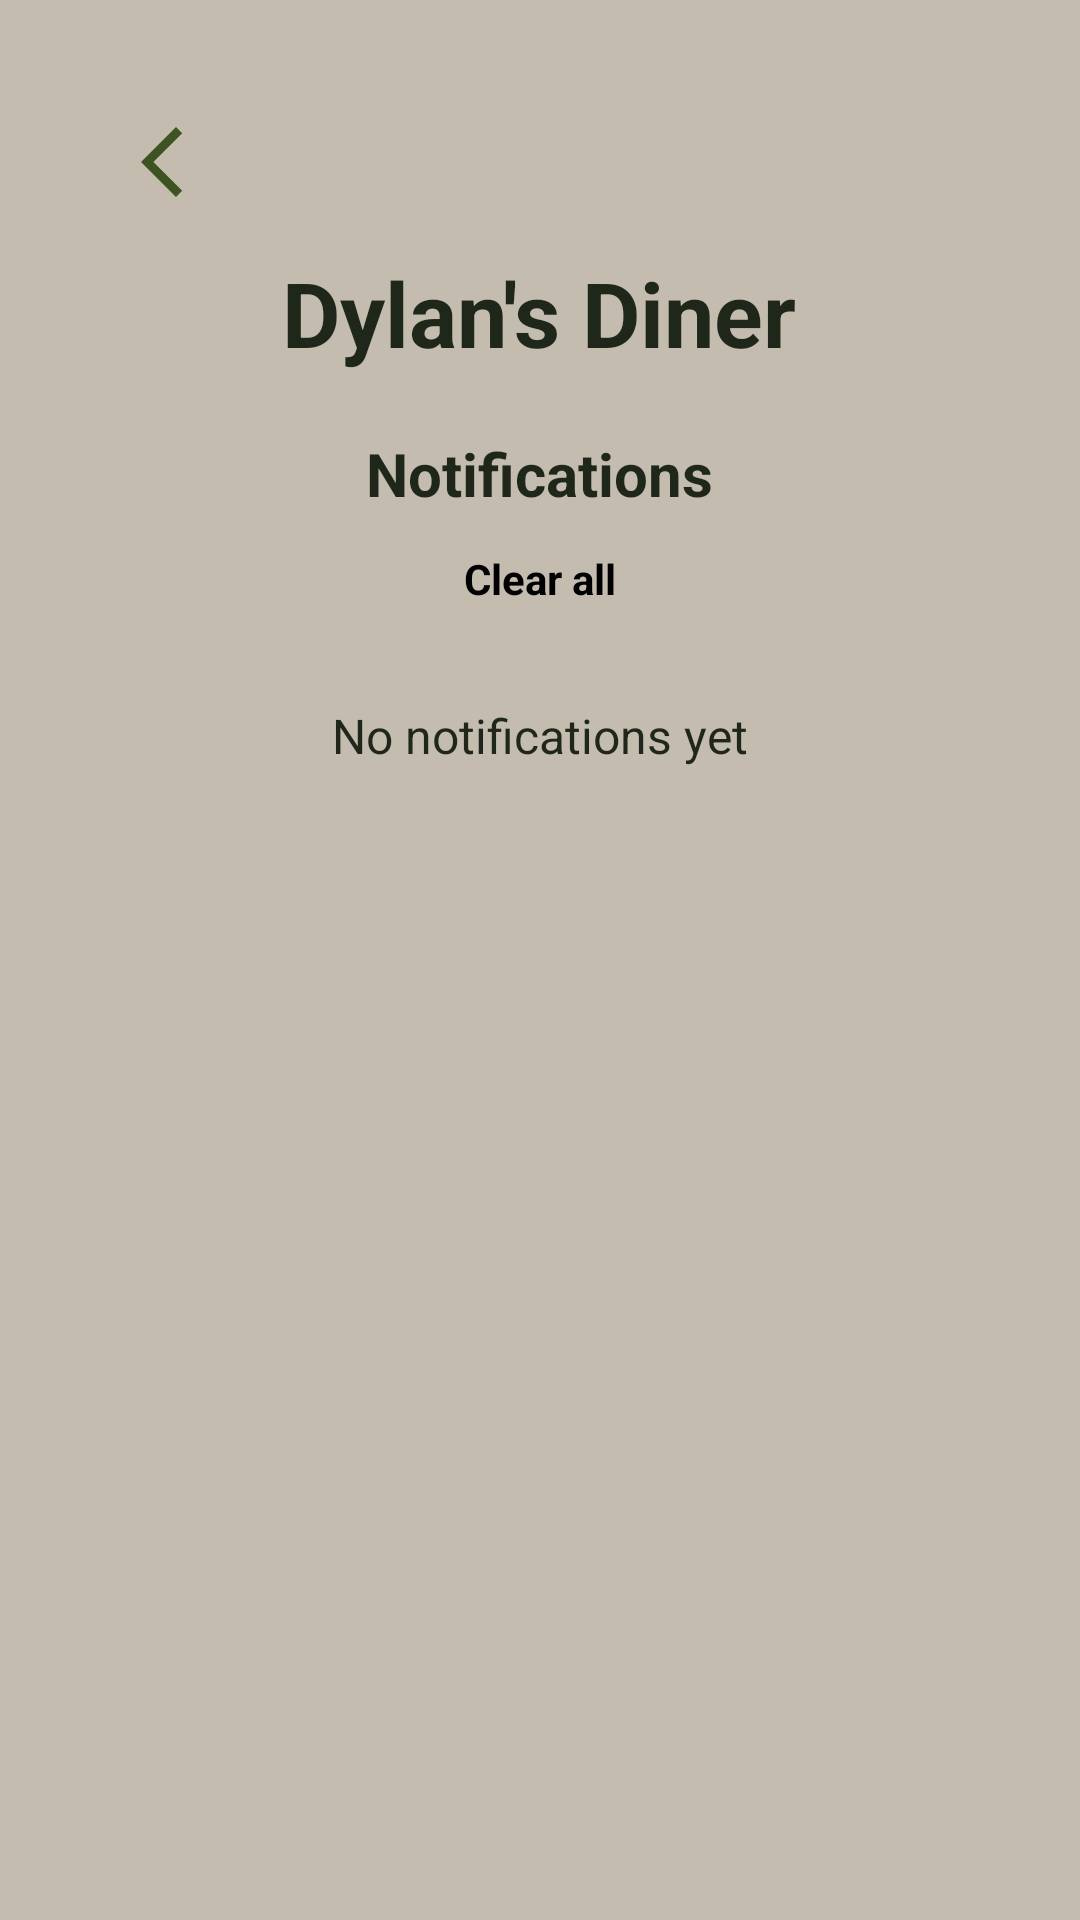

This screen was rendered from an Android layout file. Write that file and the resources it references.
<!-- AndroidManifest.xml: application theme Theme.RestaurantApp -->
<!-- res/layout/activity_notifications.xml -->
<?xml version="1.0" encoding="utf-8"?>
<RelativeLayout xmlns:android="http://schemas.android.com/apk/res/android"
    android:layout_width="match_parent"
    android:layout_height="match_parent"
    android:padding="24dp">

    <ImageView
        android:id="@+id/btnBack"
        android:layout_width="28dp"
        android:layout_height="28dp"
        android:layout_marginStart="16dp"
        android:layout_marginTop="16dp"
        android:layout_marginBottom="16dp"
        android:contentDescription="@string/back"
        android:src="@drawable/ic_arrow_back" />

    <TextView
        android:id="@+id/txtRestaurantName"
        android:layout_width="wrap_content"
        android:layout_height="wrap_content"
        android:layout_centerHorizontal="true"
        android:layout_marginTop="60dp"
        android:text="@string/restaurant_name"
        android:textSize="30sp"
        android:textStyle="bold" />

    <TextView
        android:id="@+id/txtNotificationsTitle"
        android:layout_width="wrap_content"
        android:layout_height="wrap_content"
        android:layout_below="@id/txtRestaurantName"
        android:layout_centerHorizontal="true"
        android:layout_marginTop="20dp"
        android:text="@string/notifications"
        android:textSize="20sp"
        android:textStyle="bold" />

    <LinearLayout
        android:id="@+id/layoutNotifications"
        android:layout_width="match_parent"
        android:layout_height="wrap_content"
        android:layout_below="@id/txtNotificationsTitle"
        android:layout_marginTop="24dp"
        android:gravity="center_horizontal"
        android:orientation="vertical" />

    <TextView
        android:id="@+id/txtClearAll"
        android:layout_width="wrap_content"
        android:layout_height="wrap_content"
        android:layout_below="@id/txtNotificationsTitle"
        android:layout_centerHorizontal="true"
        android:layout_marginTop="12dp"
        android:text="@string/clear_all"
        android:textStyle="bold"
        android:textSize="14sp"
        android:textColor="#000000" />

    <TextView
        android:id="@+id/txtNoNotifications"
        android:layout_width="wrap_content"
        android:layout_height="wrap_content"
        android:layout_centerHorizontal="true"
        android:layout_marginTop="32dp"
        android:layout_below="@+id/txtClearAll"
        android:text="@string/no_notifications"
        android:textSize="16sp"
         />

    <androidx.recyclerview.widget.RecyclerView
        android:id="@+id/recyclerNotifications"
        android:layout_width="match_parent"
        android:layout_height="wrap_content"
        android:layout_below="@id/txtNoNotifications"
        android:layout_marginTop="24dp" />

</RelativeLayout>
<!-- resources referenced by this layout -->
<resources>
  <!-- drawable ic_arrow_back (drawable) -->
  <vector xmlns:android="http://schemas.android.com/apk/res/android" android:height="24dp" android:tint="#3E5322" android:viewportHeight="960" android:viewportWidth="960" android:width="24dp">
        
      <path android:fillColor="@android:color/white" android:pathData="M640,880L240,480L640,80L711,151L382,480L711,809L640,880Z"/>
      
  </vector>
  <string name="back">Back</string>
  <string name="clear_all">Clear all</string>
  <string name="no_notifications">No notifications yet</string>
  <string name="notifications">Notifications</string>
  <string name="restaurant_name">Dylan\'s Diner</string>
  <style name="Theme.RestaurantApp" parent="Theme.MaterialComponents.DayNight.NoActionBar">
          <item name="colorPrimary">@color/primary</item>
          <item name="colorPrimaryVariant">@color/primaryDark</item>
          <item name="colorOnPrimary">@android:color/white</item>
  
          <item name="colorSecondary">@color/accent</item>
          <item name="colorOnSecondary">@color/jet</item>
  
          <item name="android:windowBackground">@color/background</item>
          <item name="android:statusBarColor">@color/primaryDark</item>
  
          <item name="android:textColorPrimary">@color/textPrimary</item>
          <item name="android:textColorSecondary">@color/textSecondary</item>
          <item name="colorOnBackground">@color/textPrimary</item>
          <item name="colorOnSurface">@color/textPrimary</item>
  
          <item name="android:textViewStyle">@style/CozyTextView</item>
          <item name="android:dropDownListViewStyle">@style/DropDownListViewStyle</item>
  
      </style>
  <color name="primary">@color/olive</color>
  <color name="primaryDark">#2F451D</color>
  <color name="accent">@color/blossom</color>
  <color name="jet">#2A2D34</color>
  <color name="background">#C3BCAF</color>
  <color name="textPrimary">@color/charcoal</color>
  <color name="textSecondary">#4A4F3E</color>
  <style name="CozyTextView" parent="Widget.AppCompat.TextView">
          <item name="android:textColor">@color/textPrimary</item>
      </style>
  <style name="DropDownListViewStyle" parent="@style/Widget.AppCompat.ListView.DropDown">
          <item name="android:divider">@null</item>
          <item name="android:dividerHeight">0dp</item>
          <item name="android:overScrollMode">never</item>
          <item name="android:listSelector">@android:color/transparent</item>
      </style>
  <color name="olive">#3B5624</color>
  <color name="blossom">#FFB7C3</color>
  <color name="charcoal">#1F271B</color>
</resources>
